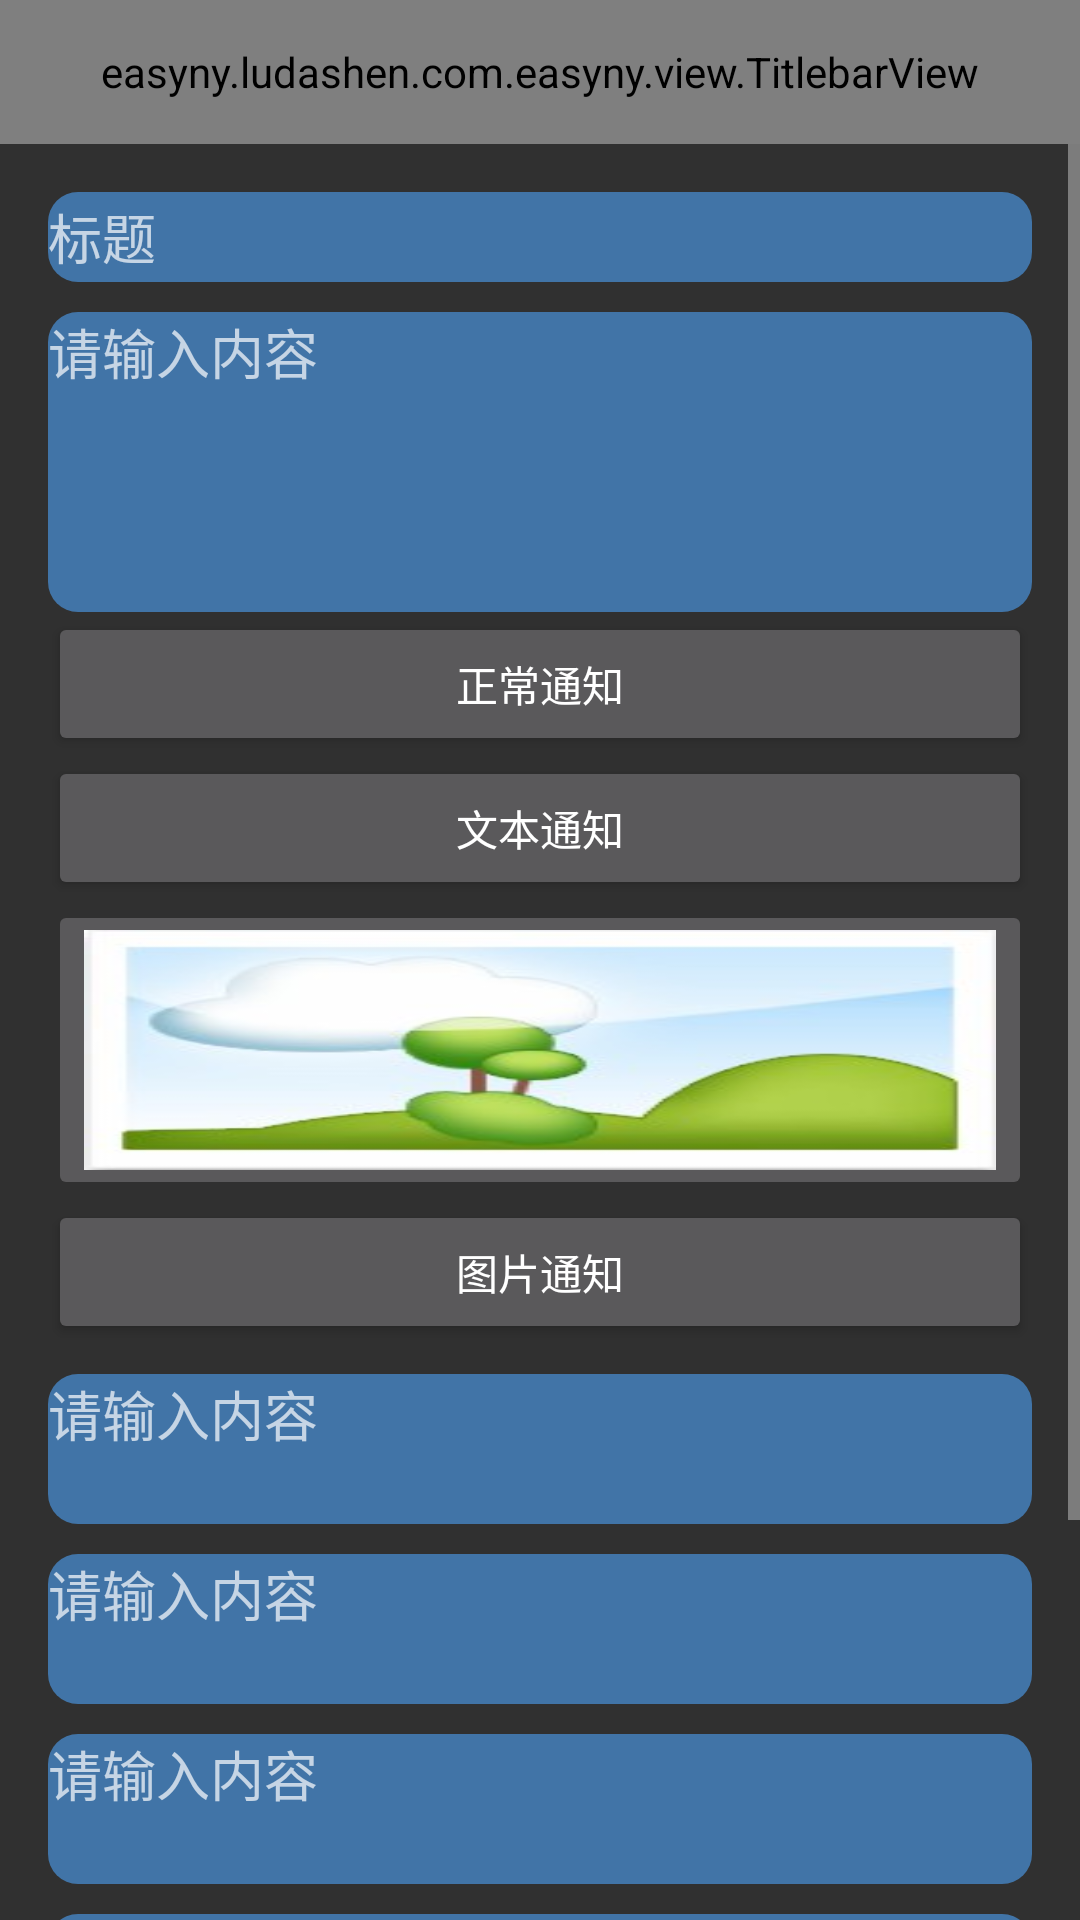

This screen was rendered from an Android layout file. Write that file and the resources it references.
<!-- AndroidManifest.xml: application theme AppTheme -->
<!-- res/layout/notiutil.xml -->
<?xml version="1.0" encoding="utf-8"?>
<LinearLayout xmlns:android="http://schemas.android.com/apk/res/android"
    xmlns:tools="http://schemas.android.com/tools"
    xmlns:app="http://schemas.android.com/apk/res-auto"
    android:id="@+id/activity_main"
    android:layout_width="match_parent"
    android:layout_height="match_parent"
    android:orientation="vertical"
    tools:context=".notiutil.NotiUtil">
    <easyny.ludashen.com.easyny.view.TitlebarView
        android:id="@+id/title"
        android:layout_width="match_parent"
        android:layout_height="48dp"
        android:background="@color/colorPrimary"
        app:centerTitle="趣味通知"
        app:centerTextColor="#FFF"
        app:leftTextColor="#FFF"
        app:leftText="关闭"
        app:rightText="开启权限"
        app:rightTextColor="#FFF"
        />
    <ScrollView
        android:layout_width="match_parent"
        android:layout_height="match_parent">
    <LinearLayout
        android:layout_width="match_parent"
        android:layout_height="match_parent"
        android:paddingBottom="@dimen/activity_vertical_margin"
        android:paddingLeft="@dimen/activity_horizontal_margin"
        android:paddingRight="@dimen/activity_horizontal_margin"
        android:paddingTop="@dimen/activity_vertical_margin"
        android:orientation="vertical"
        >
        <EditText
            android:id="@+id/tit"
            android:layout_width="match_parent"
            android:layout_height="30dp"
            android:hint="标题"
            android:background="@drawable/shae" />
        <EditText
            android:id="@+id/con"
            android:layout_width="match_parent"
            android:layout_height="100dp"
            android:layout_marginTop="10dp"
            android:hint="请输入内容"
            android:gravity="top"
            android:background="@drawable/shae" />
        <Button
            android:text="正常通知"
            android:layout_width="match_parent"
            android:layout_height="wrap_content"
            android:id="@+id/simple" />
        <Button
            android:text="文本通知"
            android:layout_width="match_parent"
            android:layout_height="wrap_content"
            android:id="@+id/bigtext" />
        <ImageButton
            android:id="@+id/picsrc"
            android:layout_width="match_parent"
            android:layout_height="100dp"
            android:scaleType="fitXY"
            android:src="@drawable/xiangche"
            />
        <Button
            android:text="图片通知"
            android:layout_width="match_parent"
            android:layout_height="wrap_content"
            android:id="@+id/pic" />
        <EditText
            android:id="@+id/t1"
            android:layout_width="match_parent"
            android:layout_height="50dp"
            android:layout_marginTop="10dp"
            android:hint="请输入内容"
            android:gravity="top"
            android:background="@drawable/shae" />
        <EditText
            android:id="@+id/t2"
            android:layout_width="match_parent"
            android:layout_height="50dp"
            android:layout_marginTop="10dp"
            android:hint="请输入内容"
            android:gravity="top"
            android:background="@drawable/shae" />
        <EditText
            android:id="@+id/t3"
            android:layout_width="match_parent"
            android:layout_height="50dp"
            android:layout_marginTop="10dp"
            android:hint="请输入内容"
            android:gravity="top"
            android:background="@drawable/shae" />
        <EditText
            android:id="@+id/t4"
            android:layout_width="match_parent"
            android:layout_height="50dp"
            android:layout_marginTop="10dp"
            android:hint="请输入内容"
            android:gravity="top"
            android:background="@drawable/shae" />
        <EditText
            android:id="@+id/t5"
            android:layout_width="match_parent"
            android:layout_height="50dp"
            android:layout_marginTop="10dp"
            android:hint="请输入内容"
            android:gravity="top"
            android:background="@drawable/shae" />
        <Button
            android:text="多信息通知"
            android:layout_width="match_parent"
            android:layout_height="wrap_content"
            android:id="@+id/mailbox" />
    </LinearLayout>
    </ScrollView>

</LinearLayout>
<!-- resources referenced by this layout -->
<resources>
  <color name="colorPrimary">#3f51b5</color>
  <dimen name="activity_horizontal_margin">16dp</dimen>
  <dimen name="activity_vertical_margin">16dp</dimen>
  <!-- drawable shae (drawable) -->
  <?xml version="1.0" encoding="utf-8" ?>
  <shape xmlns:android="http://schemas.android.com/apk/res/android"
      android:shape="rectangle">
      
      <solid android:color="#af4993de" />
      
      <corners android:radius="10dip" />
  </shape>
  <!-- drawable xiangche: jpg bitmap (drawable, 8015 bytes) -->
  <style name="AppTheme" parent="Theme.AppCompat.NoActionBar">
          
          <item name="colorPrimary">@color/colorPrimary</item>
          <item name="colorPrimaryDark">@color/colorPrimaryDark</item>
          <item name="colorAccent">@color/colorAccent</item>
      </style>
  <color name="colorPrimaryDark">#303F9F</color>
  <color name="colorAccent">#ffffff</color>
</resources>
